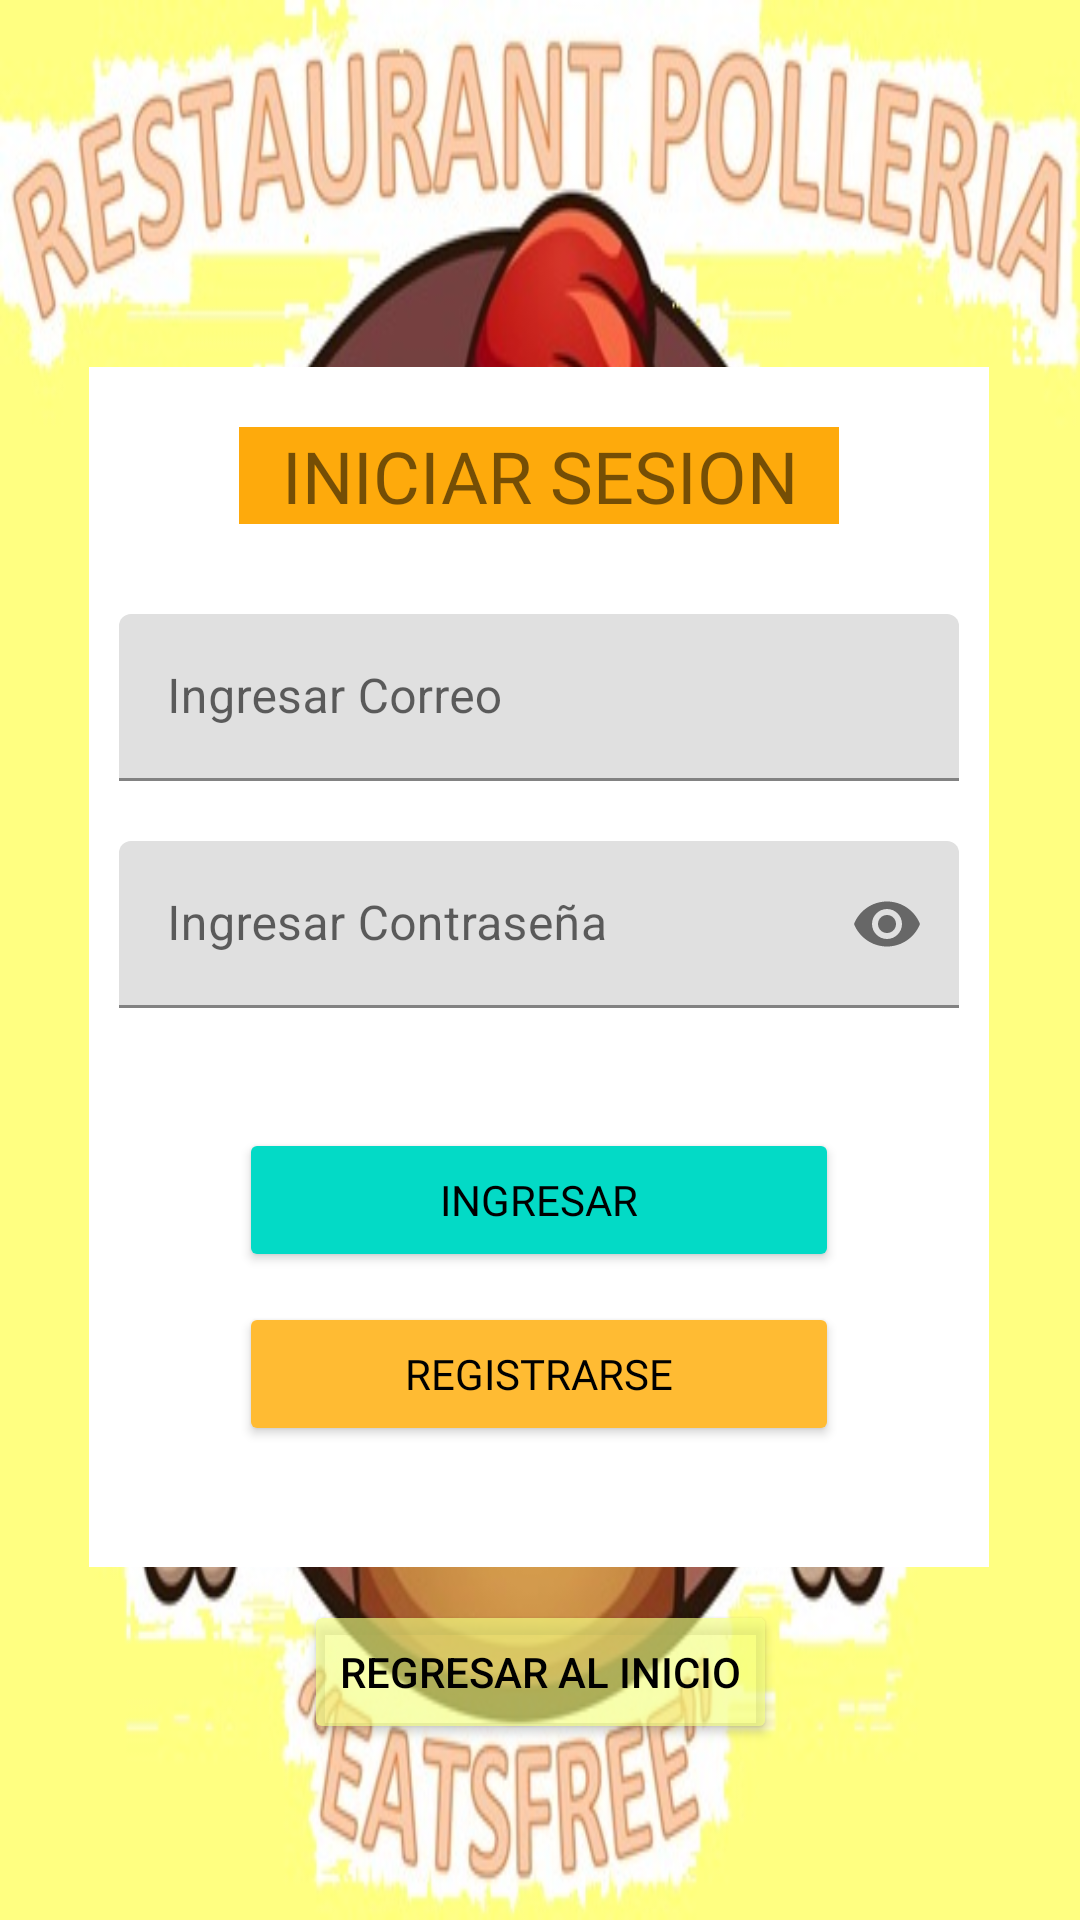

This screen was rendered from an Android layout file. Write that file and the resources it references.
<!-- AndroidManifest.xml: application theme Theme.ProyectoMovil -->
<!-- res/layout/activity_main.xml -->
<?xml version="1.0" encoding="utf-8"?>
<androidx.constraintlayout.widget.ConstraintLayout xmlns:android="http://schemas.android.com/apk/res/android"
    xmlns:app="http://schemas.android.com/apk/res-auto"
    xmlns:tools="http://schemas.android.com/tools"
    android:layout_width="match_parent"
    android:layout_height="match_parent"
    tools:context=".view.cliente.LoginActivity">

    <ImageView
        android:id="@+id/imageView"
        android:layout_width="0dp"
        android:layout_height="0dp"
        android:background="@drawable/marca_de_agua"
        android:scaleType="fitXY"
        android:src="@drawable/fondo"
        app:layout_constraintBottom_toBottomOf="parent"
        app:layout_constraintEnd_toEndOf="parent"
        app:layout_constraintHorizontal_bias="0.0"
        app:layout_constraintStart_toStartOf="parent"
        app:layout_constraintTop_toTopOf="parent"
        app:layout_constraintVertical_bias="0.0" />

    <ImageView
        android:id="@+id/imageView3"
        android:layout_width="300dp"
        android:layout_height="400dp"
        android:layout_marginTop="40dp"
        android:scaleType="fitXY"
        app:layout_constraintBottom_toBottomOf="parent"
        app:layout_constraintEnd_toEndOf="parent"
        app:layout_constraintHorizontal_bias="0.495"
        app:layout_constraintStart_toStartOf="parent"
        app:layout_constraintTop_toTopOf="@+id/imageView"
        app:layout_constraintVertical_bias="0.412"
        app:srcCompat="@color/white" />

    <LinearLayout
        android:layout_width="0dp"
        android:layout_height="0dp"
        android:orientation="vertical"
        app:layout_constraintBottom_toBottomOf="@+id/imageView3"
        app:layout_constraintEnd_toEndOf="@+id/imageView3"
        app:layout_constraintStart_toStartOf="@+id/imageView3"
        app:layout_constraintTop_toTopOf="@+id/imageView3">

        <TextView
            android:id="@+id/tvtitulologin"
            android:layout_width="200dp"
            android:layout_height="wrap_content"
            android:layout_marginLeft="50dp"
            android:layout_marginTop="20dp"
            android:background="?android:attr/colorPressedHighlight"
            android:backgroundTint="?android:attr/colorPressedHighlight"
            android:fontFamily="@font/archivo_black"
            android:text="@string/tvtitulologin"
            android:textAlignment="center"
            android:textSize="24sp" />

        <com.google.android.material.textfield.TextInputLayout
            style="   "
            android:layout_width="match_parent"
            android:layout_height="wrap_content"
            android:layout_marginLeft="10dp"
            android:layout_marginTop="30dp"
            android:layout_marginRight="10dp"
            app:startIconDrawable="@drawable/ic_baseline_account_box_24">

            <com.google.android.material.textfield.TextInputEditText
                android:id="@+id/etemail"
                android:layout_width="match_parent"
                android:layout_height="wrap_content"
                android:hint="@string/etemail"
                android:inputType="textEmailAddress"
                android:textSize="16sp" />
        </com.google.android.material.textfield.TextInputLayout>

        <com.google.android.material.textfield.TextInputLayout
            android:layout_width="match_parent"
            android:layout_height="wrap_content"
            android:layout_marginLeft="10dp"
            android:layout_marginTop="20dp"
            android:layout_marginRight="10dp"
            app:passwordToggleEnabled="true"
            app:startIconDrawable="@drawable/ic_baseline_key_24">

            <com.google.android.material.textfield.TextInputEditText
                android:id="@+id/etpassword"
                android:layout_width="match_parent"
                android:layout_height="wrap_content"
                android:hint="@string/etpassword"
                android:inputType="textPassword" />
        </com.google.android.material.textfield.TextInputLayout>

        <Button
            android:id="@+id/btningresar"
            android:layout_width="200dp"
            android:layout_height="wrap_content"
            android:layout_marginLeft="50dp"
            android:layout_marginTop="40dp"
            android:backgroundTint="@color/design_default_color_secondary"
            android:fontFamily="@font/archivo_black"
            android:text="@string/btningresar"
            android:textColor="@color/black"
            app:icon="@drawable/ic_baseline_login_24"
            app:iconGravity="textStart"
            app:iconTint="@color/black" />

        <Button
            android:id="@+id/btnregistrarse"
            android:layout_width="200dp"
            android:layout_height="wrap_content"
            android:layout_marginLeft="50dp"
            android:layout_marginTop="10dp"
            android:backgroundTint="@android:color/holo_orange_light"
            android:fontFamily="@font/archivo_black"
            android:text="@string/btnregistrarse"
            android:textColor="@color/black"
            app:icon="@drawable/ic_baseline_how_to_reg_24"
            app:iconGravity="textStart"
            app:iconTint="@color/black" />

    </LinearLayout>

    <Button
        android:id="@+id/btnloginmotorizado"
        android:layout_width="wrap_content"
        android:layout_height="wrap_content"
        android:layout_marginBottom="48dp"
        android:backgroundTint="@color/crema"
        android:text="Regresar al Inicio"
        android:textColor="@color/black"
        app:layout_constraintBottom_toBottomOf="parent"
        app:layout_constraintEnd_toEndOf="parent"
        app:layout_constraintStart_toStartOf="parent"
        app:layout_constraintTop_toBottomOf="@+id/imageView3" />

</androidx.constraintlayout.widget.ConstraintLayout>
<!-- resources referenced by this layout -->
<resources>
  <color name="black">#FF000000</color>
  <color name="crema">#A6F4FF81</color>
  
      //mios
  <color name="white">#FFFFFFFF</color>
  <!-- drawable fondo: jpg bitmap (drawable-mdpi, 86346 bytes) -->
  <!-- drawable marca_de_agua: jpg bitmap (drawable, 78289 bytes) -->
  <string name="btningresar">INGRESAR</string>
  <string name="btnregistrarse">REGISTRARSE</string>
  <string name="etemail">Ingresar Correo</string>
  <string name="etpassword">Ingresar Contraseña</string>
  <string name="tvtitulologin">INICIAR SESION</string>
  <style name="Theme.ProyectoMovil" parent="Theme.MaterialComponents.DayNight.DarkActionBar">
          
          <item name="colorPrimary">@color/purple_500</item>
          <item name="colorPrimaryVariant">@color/purple_700</item>
          <item name="colorOnPrimary">@color/white</item>
          
          <item name="colorSecondary">@color/teal_200</item>
          <item name="colorSecondaryVariant">@color/teal_700</item>
          <item name="colorOnSecondary">@color/black</item>
          
          <item name="android:statusBarColor" tools:targetApi="l">?attr/colorPrimaryVariant</item>
          
      </style>
  <color name="purple_500">#FF6200EE</color>
  <color name="purple_700">#FF3700B3</color>
  <color name="teal_200">#FF03DAC5</color>
  <color name="teal_700">#FF018786</color>
</resources>
